Run: headless pygame with SDL's dummy video driver; simulated clock (each Clock.tick advances the game by its frame time, no real sleeping); random seed 0; keys injected as events and as key.get_pressed() state; no mouse input.
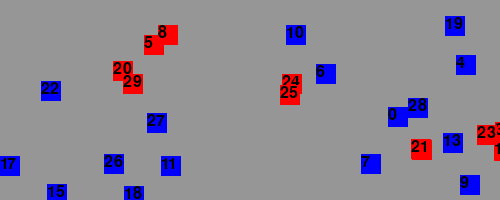
Frame 1 of 4 · flips 1–60 · no input
Frame 2 of 4 · flips 61–180 · tapped SPACE, RETURN · held RIGHT (→), D · screen unchanged from frame 1, image omitted
Frame 3 of 4 · flips 181–300 · held DOWN (↓), S · screen unchanged from frame 2, image omitted
Frame 4 of 4 · flips 301–420 · held LEFT (←), A, UP (↑), W · screen unchanged from frame 3, image omitted

The pygame program that drew these frames:

from random import randint
from time import sleep

import pygame
from pygame.locals import *

SIZE = 500, 200
RED = (255, 0, 0)
BLUE = (0, 0, 255)
GRAY = (150, 150, 150)
YELLOW = (255, 255, 0)
GREEN = (0, 255, 0)
BLACK = (0, 0, 0)

pygame.init()
screen = pygame.display.set_mode(SIZE)

running = True
rect = Rect(100, 50, 50, 50)
n = 50

def draw_text(text, pos):
    img = font.render(text, True, BLACK)
    screen.blit(img, pos)

def random_point():
    x = randint(0, SIZE[0])
    y = randint(0, SIZE[1])
    return (x, y)

def random_rects(n):
    rects = []
    for i in range(n):
        x, y = random_point()
        r = Rect(random_point(), (20, 20))
        rects.append(r)
    return rects

n = 30
rects = random_rects(n)
font = pygame.font.Font(None, 24)
while running:
    for event in pygame.event.get():
        if event.type == QUIT:
            running = False

        if event.type == KEYDOWN:
            if event.key == K_r:
                rect = random_rects(n)

    screen.fill(GRAY)

    interesting = []
    for i in range(n - 1):
        r0 = rects[i]
        for j in range(i + 1, n):
            r1 = rects[j]
            if r0.colliderect(r1):
                interesting.append(r0)
                interesting.append(r1)
                break


    for i, r in enumerate(rects):
        color = RED if r in interesting else BLUE
        pygame.draw.rect(screen, color, r)
        draw_text(str(i), r.topleft)
    pygame.display.flip()

pygame.quit()
